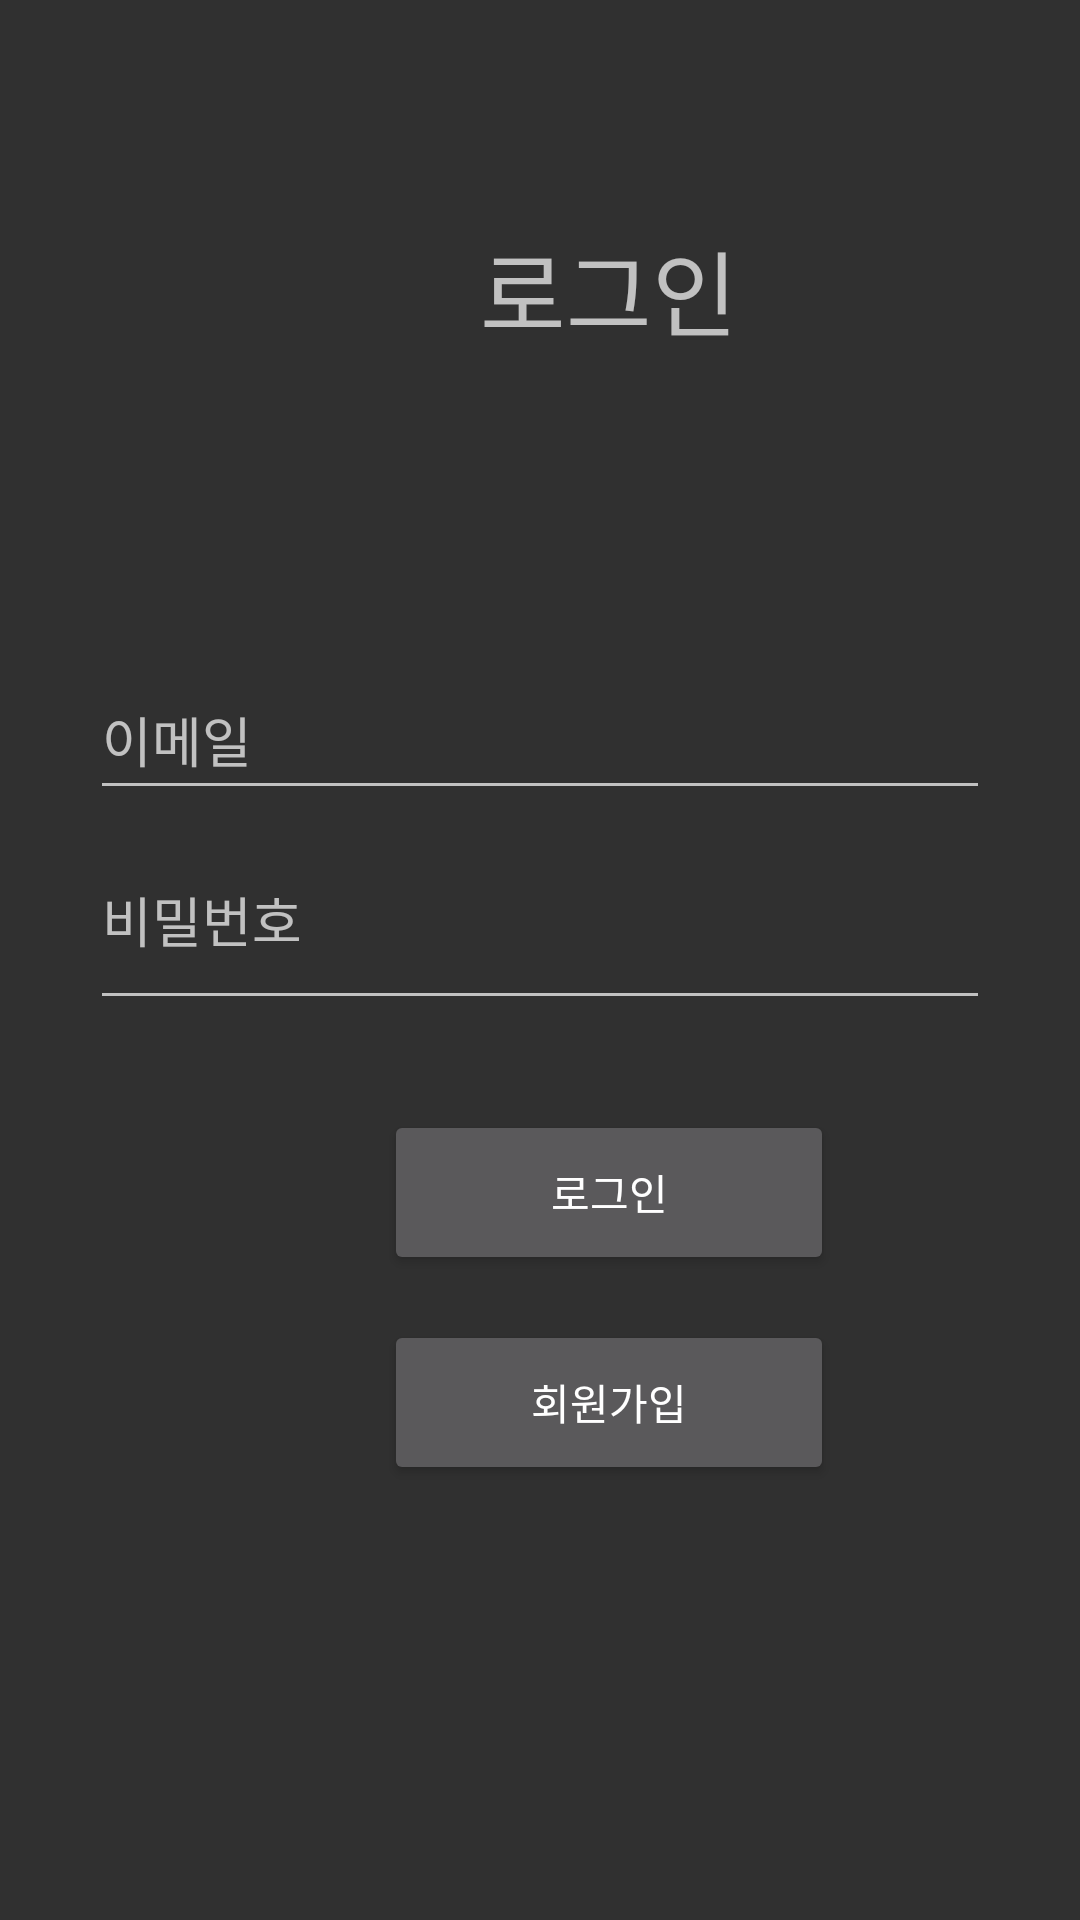

Write the Android layout XML for this screen, with the resource values it uses.
<!-- AndroidManifest.xml: application theme Theme.AppCompat.NoActionBar -->
<!-- res/layout/activity_main.xml -->
<?xml version="1.0" encoding="utf-8"?>
<androidx.constraintlayout.widget.ConstraintLayout xmlns:android="http://schemas.android.com/apk/res/android"
    xmlns:tools="http://schemas.android.com/tools"
    android:layout_width="match_parent"
    android:layout_height="match_parent"
    tools:context=".MainActivity">

    <RelativeLayout
        android:layout_width="match_parent"
        android:layout_height="match_parent"
        tools:layout_editor_absoluteX="-137dp"
        tools:layout_editor_absoluteY="-189dp">

        <EditText
            android:id="@+id/idInput"
            android:layout_width="300dp"
            android:layout_height="50dp"
            android:layout_centerHorizontal="true"
            android:layout_marginTop="220dp"
            android:autofillHints="아이디"
            android:hint="이메일" />

        <EditText
            android:id="@+id/pwInput"
            android:layout_width="300dp"
            android:layout_height="70dp"
            android:layout_below="@+id/idInput"
            android:layout_centerHorizontal="true"
            android:autofillHints="비밀번호"
            android:hint="비밀번호"
            android:inputType="textPassword"/>

        <Button
            android:id="@+id/loginButton"
            android:layout_width="150dp"
            android:layout_height="55dp"
            android:layout_below="@+id/pwInput"
            android:layout_alignParentStart="true"
            android:layout_marginStart="128dp"
            android:layout_marginTop="30dp"
            android:text="로그인"
            android:textAllCaps="false" />

        <Button
            android:id="@+id/signupButton"
            android:layout_width="150dp"
            android:layout_height="55dp"
            android:layout_below="@+id/pwInput"
            android:layout_alignParentStart="true"
            android:layout_marginStart="128dp"
            android:layout_marginTop="100dp"
            android:text="회원가입"
            android:textAllCaps="false" />

        <TextView
            android:id="@+id/textView"
            android:layout_width="150dp"
            android:layout_height="47dp"
            android:layout_alignParentStart="true"
            android:layout_alignParentTop="true"
            android:layout_marginStart="128dp"
            android:layout_marginTop="73dp"
            android:gravity="center"
            android:text="로그인"
            android:textSize="15pt" />

    </RelativeLayout>


</androidx.constraintlayout.widget.ConstraintLayout>
<!-- resources referenced by this layout -->
<resources>

</resources>
